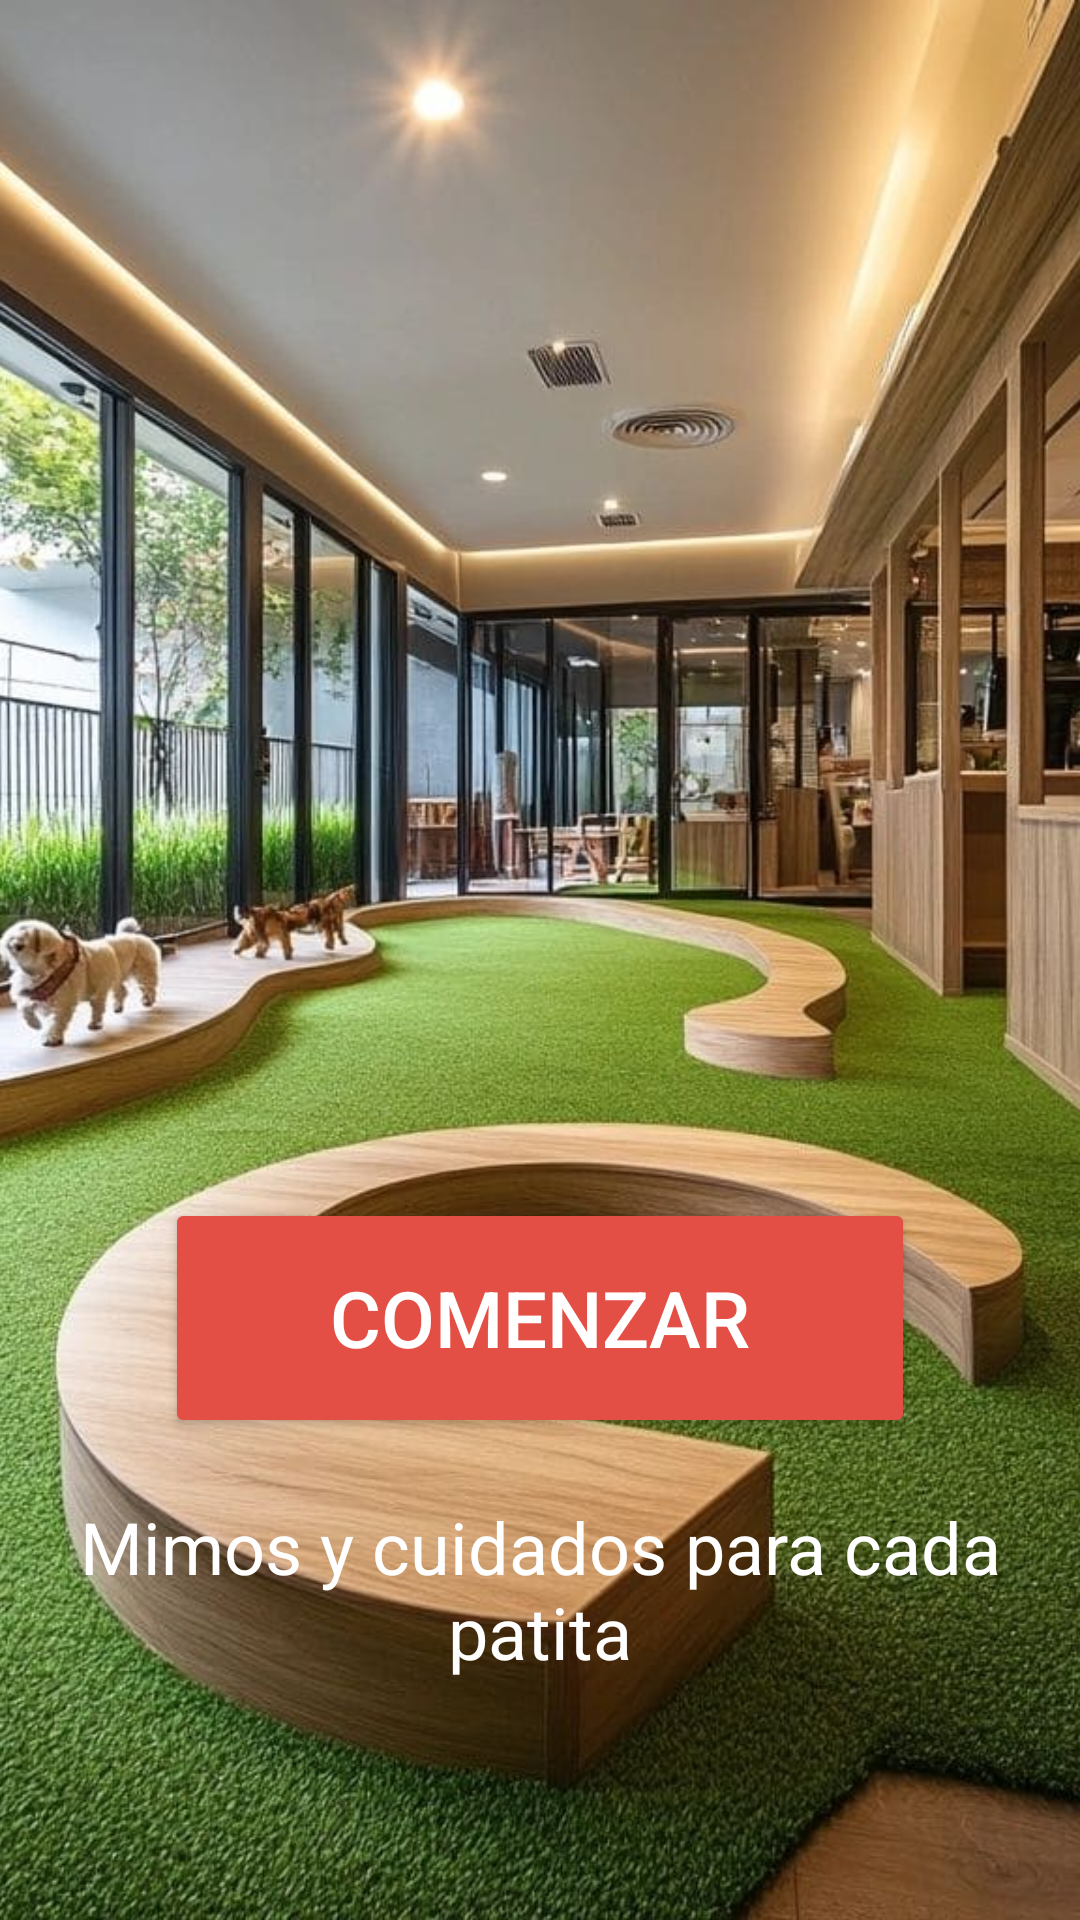

Reconstruct the res/layout file that produces this screen, plus the resources it refers to.
<!-- AndroidManifest.xml: application theme Theme.FluffyFriends -->
<!-- res/layout/activity_main.xml -->
<?xml version="1.0" encoding="utf-8"?>
<androidx.constraintlayout.widget.ConstraintLayout xmlns:android="http://schemas.android.com/apk/res/android"
    xmlns:app="http://schemas.android.com/apk/res-auto"
    xmlns:tools="http://schemas.android.com/tools"
    android:id="@+id/main"
    android:layout_width="match_parent"
    android:layout_height="match_parent"
    tools:context=".MainActivity">

    <ImageView
        android:id="@+id/imgFondoInicial"
        android:layout_width="0dp"
        android:layout_height="0dp"
        android:adjustViewBounds="true"
        android:contentDescription="@string/fondo_inicial"
        android:scaleType="centerCrop"
        app:layout_constraintBottom_toBottomOf="parent"
        app:layout_constraintEnd_toEndOf="parent"
        app:layout_constraintHorizontal_bias="0.0"
        app:layout_constraintStart_toStartOf="parent"
        app:layout_constraintTop_toTopOf="parent"
        app:layout_constraintVertical_bias="0.0"
        app:srcCompat="@drawable/fondo_principal" />

    <ImageView
        android:id="@+id/logo_desc"
        android:layout_width="350dp"
        android:layout_height="350dp"
        android:contentDescription="@string/logo_desc"
        android:src="@drawable/logo"
        app:layout_constraintBottom_toBottomOf="@+id/imgFondoInicial"
        app:layout_constraintEnd_toEndOf="parent"
        app:layout_constraintHorizontal_bias="0.498"
        app:layout_constraintStart_toStartOf="parent"
        app:layout_constraintTop_toTopOf="parent"
        app:layout_constraintVertical_bias="0.026" />

    <TextView
        android:id="@+id/tvMotivacion"
        android:layout_width="0dp"
        android:layout_height="wrap_content"
        android:layout_marginBottom="80dp"
        android:gravity="center"
        android:text="@string/tv_motivacion"
        android:textColor="#FFFFFF"
        android:textSize="24sp"
        app:layout_constraintStart_toStartOf="parent"
        app:layout_constraintEnd_toEndOf="parent"
        app:layout_constraintBottom_toBottomOf="parent"/>

    
    <Button
        android:id="@+id/btnComenzar"
        android:layout_width="250dp"
        android:layout_height="80dp"
        android:layout_marginBottom="20dp"
        android:backgroundTint="#E44F45"
        android:text="@string/btn_comenzar"
        android:textColor="#FFFFFF"
        android:textSize="26sp"
        app:layout_constraintBottom_toTopOf="@id/tvMotivacion"
        app:layout_constraintEnd_toEndOf="parent"
        app:layout_constraintStart_toStartOf="parent" />

</androidx.constraintlayout.widget.ConstraintLayout>
<!-- resources referenced by this layout -->
<resources>
  <!-- drawable fondo_principal: jpg bitmap (drawable, 197043 bytes) -->
  <string name="btn_comenzar">Comenzar</string>
  <string name="fondo_inicial">Fondo de la pantalla inicial</string>
  <string name="logo_desc">Logo</string>
  <string name="tv_motivacion">Mimos y cuidados para cada patita</string>
  <style name="Theme.FluffyFriends" parent="Base.Theme.FluffyFriends" />
  <style name="Base.Theme.FluffyFriends" parent="Theme.Material3.DayNight.NoActionBar">
          
          
      </style>
</resources>
